Run: headless pygame with SDL's dummy video driver; simulated clock (each Clock.tick advances the game by its frame time, no real sleeping); random seed 0; keys injected as events and as key.get_pressed() state; no mouse input.
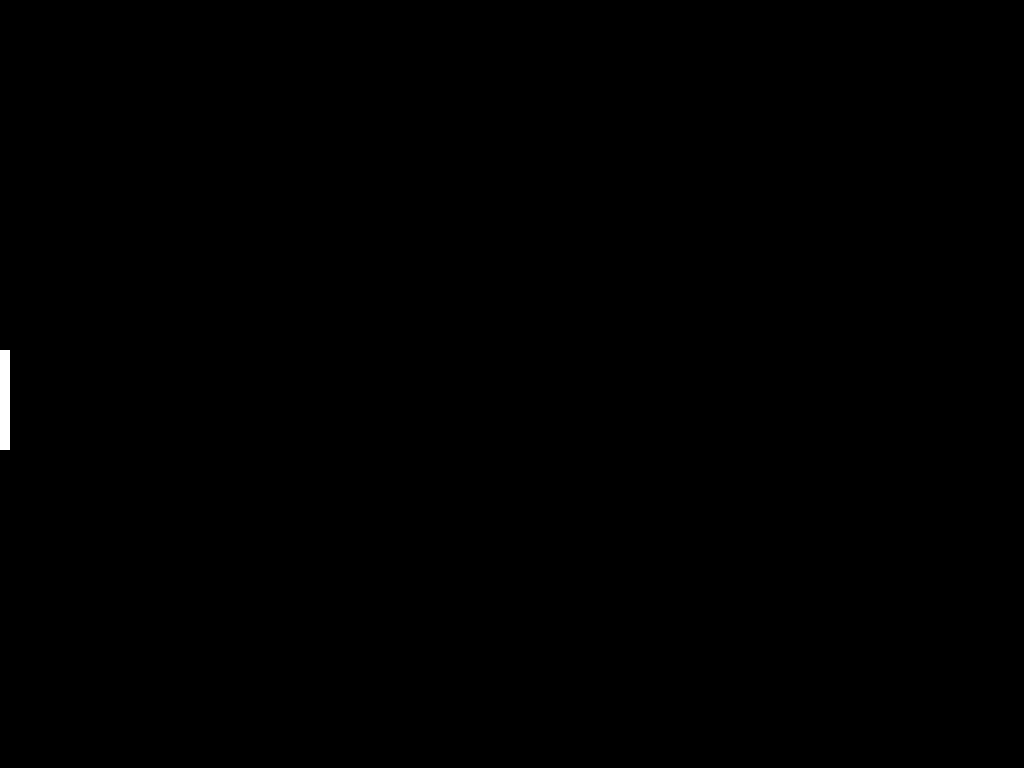
Frame 1 of 4 · flips 1–60 · no input
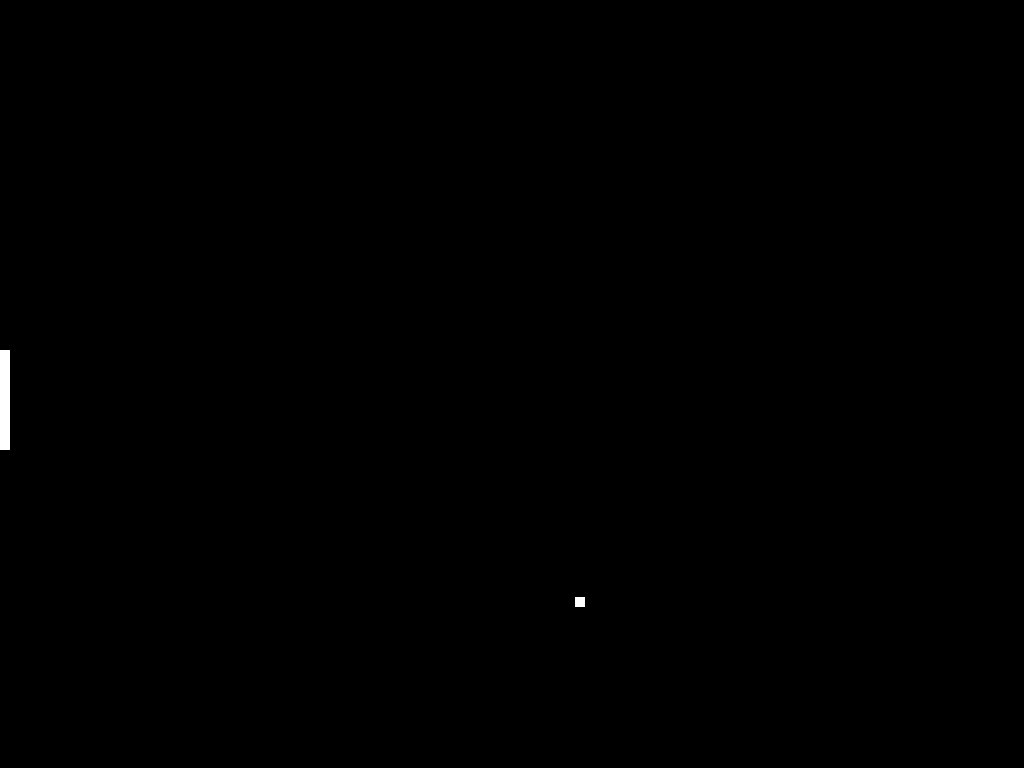
Frame 2 of 4 · flips 61–180 · tapped SPACE, RETURN · held RIGHT (→), D
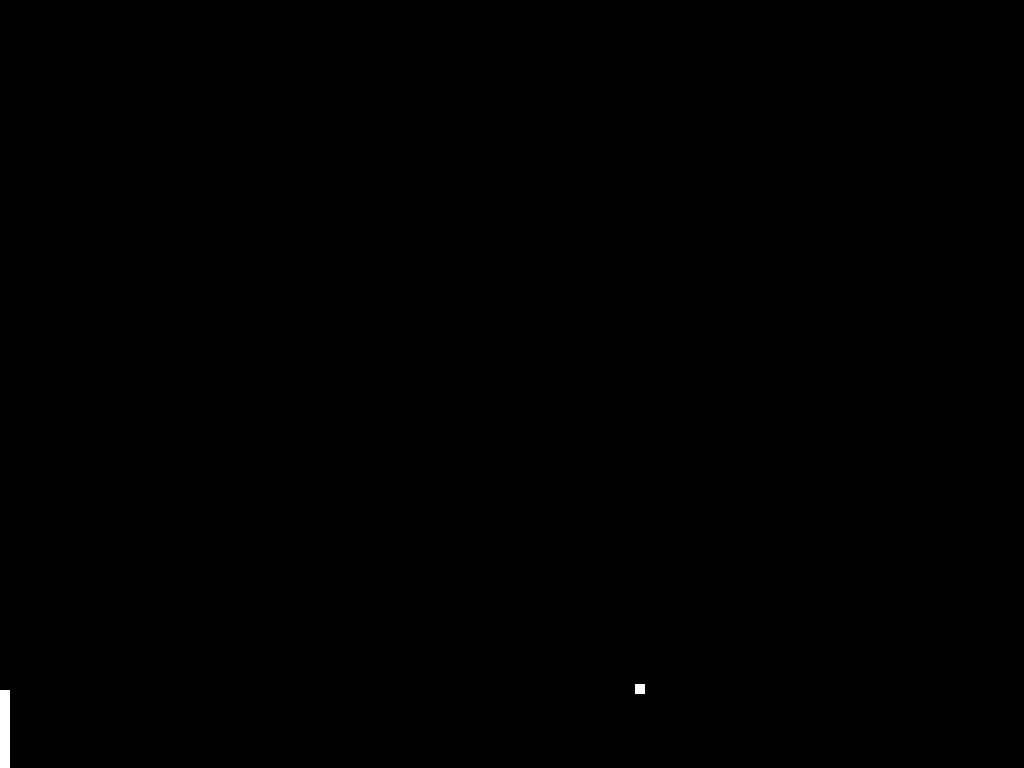
Frame 3 of 4 · flips 181–300 · held DOWN (↓), S
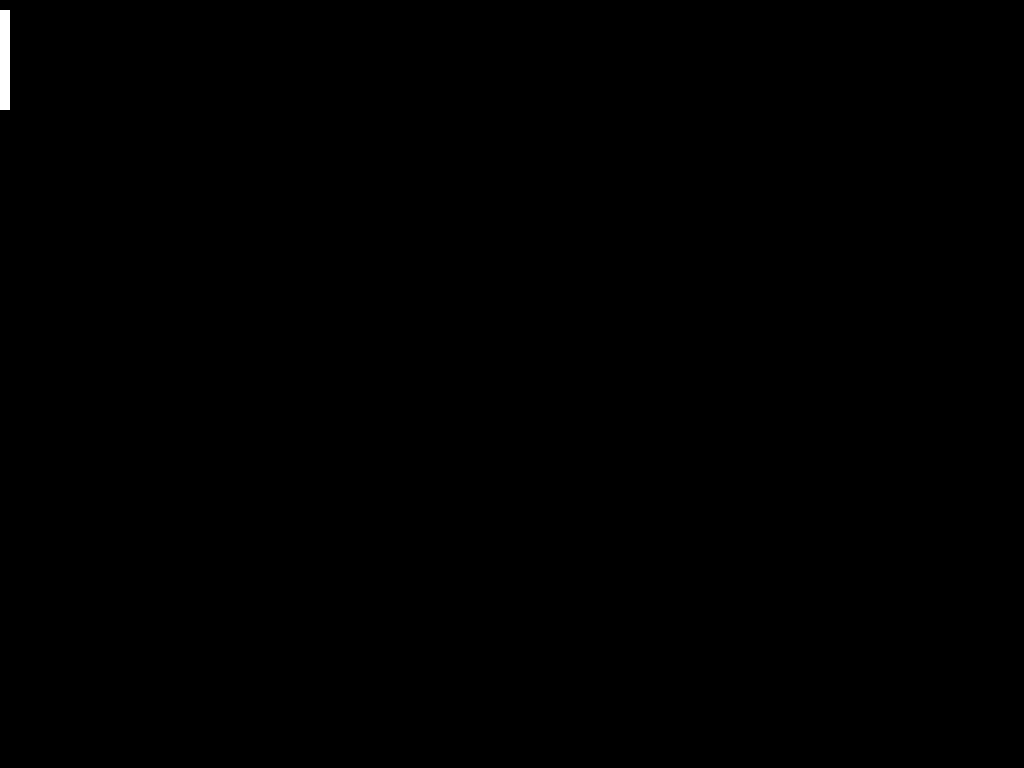
Frame 4 of 4 · flips 301–420 · held LEFT (←), A, UP (↑), W

The pygame program that drew these frames:

import pygame
import random
import sys

class Paddle(pygame.Rect):
    def __init__(self, velocity, up_key, down_key, *args, **kwargs):
        #Velocity
        self.velocity = velocity
        #Contol Kys
        self.up_key = up_key
        self.down_key = down_key

        #Super Fuction
        super().__init__(*args, **kwargs)

    def move_paddle(self, board_height):
        #Grabs Key
        keys_pressed = pygame.key.get_pressed()

        #Checks Key and Moves Paddle
        if keys_pressed[self.up_key]:
            if self.y - self.velocity > 0:
                self.y -= self.velocity

        #Checks Key and Moves Paddle
        if keys_pressed[self.down_key]:
            if self.y + self.velocity < board_height - self.height:
                self.y += self.velocity


class Ball(pygame.Rect):
    def __init__(self, velocity, *args, **kwargs):
        #Velocity X-Axis
        self.velocity = velocity
        #Velocity Y-Axis
        self.angle = 0
        
        #Super Function
        super().__init__(*args, **kwargs)

    def move_ball(self):
        self.x += self.velocity
        self.y += self.angle

class Pong:
    #Screen Dimensions
    SCREEN_HEIGHT = 800
    SCREEN_WIDTH = 1600

    #Paddle Dimensions
    PADDLE_WIDTH = 10
    PADDLE_HEIGHT = 100
    
    #Ball Dimensions
    BALL_WIDTH = 10
    BALL_VELOCITY = 10

    WHITE = (255, 255, 255)

    RUNNING = True

    def __init__(self):
        #Initialize Pygame
        pygame.init()

        #Create Screen
        self.screen = pygame.display.set_mode((self.SCREEN_WIDTH, self.SCREEN_HEIGHT), pygame.FULLSCREEN)
        self.clock = pygame.time.Clock()

        #Resets Values of Screen
        SCREEN_HEIGHT = pygame.display.Info().current_h
        SCREEN_WIDTH = pygame.display.Info().current_w

        #Create the player objects.
        self.paddles = []
        self.balls = []

        #Left Paddle
        self.paddles.append(Paddle(self.BALL_VELOCITY, pygame.K_w, pygame.K_s, 0,
            self.SCREEN_HEIGHT / 2 - self.PADDLE_HEIGHT / 2,self.PADDLE_WIDTH,self.PADDLE_HEIGHT))

        #Right Paddle
        self.paddles.append(Paddle(self.BALL_VELOCITY, pygame.K_UP, pygame.K_DOWN, self.SCREEN_WIDTH - self.PADDLE_WIDTH,
            self.SCREEN_HEIGHT / 2 - self.PADDLE_HEIGHT / 2, self.PADDLE_WIDTH, self.PADDLE_HEIGHT))

        #Ball
        self.balls.append(Ball(self.BALL_VELOCITY, self.SCREEN_WIDTH / 2 - self.BALL_WIDTH / 2,
            self.SCREEN_HEIGHT / 2 - self.BALL_WIDTH / 2, self.BALL_WIDTH, self.BALL_WIDTH))


    def check_for_wall(self):
        for ball in self.balls:
            #Game Ends if Ball Hits Left or Right Edge
            if ball.x > self.SCREEN_WIDTH or ball.x < 0:
                self.RUNNING = False
            #Changes Ball Direction if hits top or bottom edge of screen
            if ball.y > self.SCREEN_HEIGHT - self.BALL_WIDTH or ball.y < 0:
                ball.angle = -ball.angle

    def check_for_paddle(self):
        for ball in self.balls:
            for paddle in self.paddles:
                #Checks if Ball and Paddle Overlap
                if ball.colliderect(paddle):
                    ball.velocity = -ball.velocity
                    ball.angle = random.randint(-10, 10)
                    break
                
    def game_loop(self):
        while self.RUNNING:
            #Checks for Esc Key
            for event in pygame.event.get():
                if event.type == pygame.KEYDOWN and event.key == pygame.K_ESCAPE:
                    self.RUNNING = False
                    break

            #Redraw screen
            self.screen.fill((0, 0, 0))

            #Checks ball location and walls
            self.check_for_wall()
            self.check_for_paddle()

            #Paddle Drawing/Movement
            for paddle in self.paddles:
                paddle.move_paddle(self.SCREEN_HEIGHT)
                pygame.draw.rect(self.screen, self.WHITE, paddle)

            #Ball Drawing/Movement
            for ball in self.balls:
                ball.move_ball()
                pygame.draw.rect(self.screen, self.WHITE, ball)

            #Update Pygame Display
            pygame.display.flip()
            self.clock.tick(60)

if __name__=='__main__':
    pong = Pong()
    pong.game_loop()
    pygame.quit()
